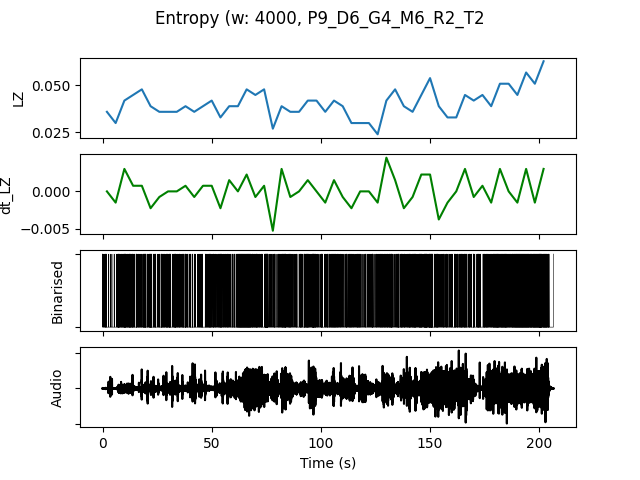

Data behind this chart, as committed beside it:
, t0, LZ, dt_LZ, IOI, nCounts
0.0, 0.0, 0.0359, 0.0, 1455, 11
4.0, 4.0, 0.02991, -0.001496, 1333, 12
8.0, 8.0, 0.04188, 0.002991, 761.9, 21
12.0, 12.0, 0.04487, 0.0007479, 761.9, 21
16.0, 16.0, 0.04786, 0.0007479, 800.0, 20
20.0, 20.0, 0.03889, -0.002244, 888.9, 18
24.0, 24.0, 0.0359, -0.0007479, 1067, 15
28.0, 28.0, 0.0359, 0.0, 888.9, 18
32.0, 32.0, 0.0359, 0.0, 941.2, 17
36.0, 36.0, 0.03889, 0.0007479, 1000, 16
40.0, 40.0, 0.0359, -0.0007479, 1455, 11
44.0, 44.0, 0.03889, 0.0007479, 1067, 15
48.0, 48.0, 0.04188, 0.0007479, 941.2, 17
52.0, 52.0, 0.03291, -0.002244, 1067, 15
56.0, 56.0, 0.03889, 0.001496, 1231, 13
60.0, 60.0, 0.03889, 0.0, 761.9, 21
64.0, 64.0, 0.04786, 0.002244, 551.7, 29
68.0, 68.0, 0.04487, -0.0007479, 800.0, 20
72.0, 72.0, 0.04786, 0.0007479, 695.7, 23
76.0, 76.0, 0.02692, -0.005235, 1600, 10
80.0, 80.0, 0.03889, 0.002991, 727.3, 22
84.0, 84.0, 0.0359, -0.0007479, 1333, 12
88.0, 88.0, 0.0359, 0.0, 1231, 13
92.0, 92.0, 0.04188, 0.001496, 842.1, 19
96.0, 96.0, 0.04188, 0.0, 842.1, 19
100.0, 100.0, 0.0359, -0.001496, 1067, 15
104.0, 104.0, 0.04188, 0.001496, 888.9, 18
108.0, 108.0, 0.03889, -0.0007479, 1231, 13
112.0, 112.0, 0.02991, -0.002244, 1333, 12
116.0, 116.0, 0.02991, 0.0, 1231, 13
120.0, 120.0, 0.02991, 0.0, 1143, 14
124.0, 124.0, 0.02393, -0.001496, 1333, 12
128.0, 128.0, 0.04188, 0.004487, 1000, 16
132.0, 132.0, 0.04786, 0.001496, 888.9, 18
136.0, 136.0, 0.03889, -0.002244, 1067, 15
140.0, 140.0, 0.0359, -0.0007479, 800.0, 20
144.0, 144.0, 0.04487, 0.002244, 800.0, 20
148.0, 148.0, 0.05385, 0.002244, 615.4, 26
152.0, 152.0, 0.03889, -0.003739, 1067, 15
156.0, 156.0, 0.03291, -0.001496, 1231, 13
160.0, 160.0, 0.03291, 0.0, 1231, 13
164.0, 164.0, 0.04487, 0.002991, 941.2, 17
168.0, 168.0, 0.04188, -0.0007479, 1143, 14
172.0, 172.0, 0.04487, 0.0007479, 941.2, 17
176.0, 176.0, 0.03889, -0.001496, 800.0, 20
180.0, 180.0, 0.05085, 0.002991, 640.0, 25
184.0, 184.0, 0.05085, 0.0, 640.0, 25
188.0, 188.0, 0.04487, -0.001496, 592.6, 27
192.0, 192.0, 0.05684, 0.002991, 571.4, 28
196.0, 196.0, 0.05085, -0.001496, 571.4, 28
200.0, 200.0, 0.06282, 0.002991, 533.3, 30
